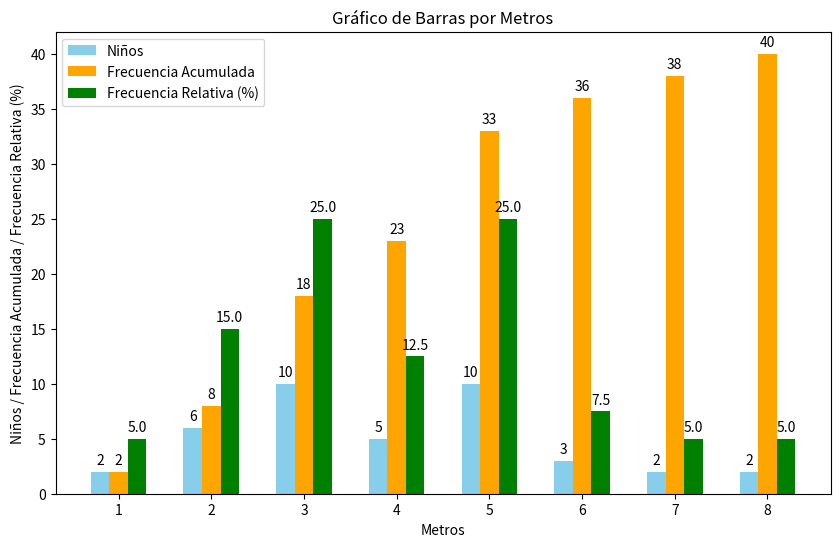

The matplotlib source for this figure:
import pandas as pd
import matplotlib.pyplot as plt


metros = []
ninnos = [2, 6, 10, 5, 10, 3, 2, 2]
tabla_registros = []


for i in range(1, 9):
    metros.append(i)

for metro, ninnos in zip(metros, ninnos):
    tabla_registros.extend([metro] * ninnos)

# Crear el DataFrame de la tabla de frecuencia
df_tabla_frecuencia = pd.DataFrame(tabla_registros, columns=['Metros'])

# Contar la frecuencia de cada metro y agregarlo como una columna
df_tabla_frecuencia['Niños'] = df_tabla_frecuencia.groupby('Metros')['Metros'].transform('count')

# Eliminar las filas duplicadas para obtener la tabla de frecuencia única
df_tabla_frecuencia = df_tabla_frecuencia.drop_duplicates().reset_index(drop=True)

print(df_tabla_frecuencia)



import pandas as pd
import matplotlib.pyplot as plt
import numpy as np

cantidad_ninnos = len(tabla_registros)

df_tabla_frecuencia['Frecuencia Relativa'] =  df_tabla_frecuencia['Niños'] / cantidad_ninnos * 100
df_tabla_frecuencia['Frecuencia Acumulada'] = df_tabla_frecuencia['Niños'].cumsum()


fig, ax = plt.subplots(figsize=(10, 6))


bar_width = 0.2
index = np.arange(len(df_tabla_frecuencia['Metros']))


barra_nino = ax.bar(index - bar_width, df_tabla_frecuencia['Niños'], bar_width, label='Niños', color='skyblue')
barra_f_acumulada = ax.bar(index, df_tabla_frecuencia['Frecuencia Acumulada'], bar_width, label='Frecuencia Acumulada', color='orange')
barra_f_relativa = ax.bar(index + bar_width, df_tabla_frecuencia['Frecuencia Relativa'], bar_width, label='Frecuencia Relativa (%)', color='green')


ax.set_xlabel('Metros')
ax.set_ylabel('Niños / Frecuencia Acumulada / Frecuencia Relativa (%)')
ax.set_title('Gráfico de Barras por Metros')
ax.set_xticks(index)
ax.set_xticklabels(df_tabla_frecuencia['Metros'])
ax.legend()

def autolabel(barra):
    for i in barra:
        height = i.get_height()
        ax.annotate('{}'.format(height),
                    xy=(i.get_x() + i.get_width() / 2, height),
                    xytext=(0, 3),  
                    textcoords="offset points",
                    ha='center', va='bottom')

autolabel(barra_nino)
autolabel(barra_f_acumulada)
autolabel(barra_f_relativa)


plt.show()


mediana_metros_ninos = np.median(tabla_registros)
media_aritmetica_metros_ninos = np.mean(tabla_registros)

para_moda = pd.Series(tabla_registros)
moda = para_moda.mode()
moda1 = moda[0]
moda2 = moda[1]

para_cuartiles = np.array(tabla_registros)
q1 = np.percentile(para_cuartiles, 25)
q2 = np.percentile(para_cuartiles, 50)
q3 = np.percentile(para_cuartiles, 75)

print(' Medidas de Tendencia Central '.center(85, '='))

print('_' * 85)
print("{:^10} {:^19} {:^12} {:^14} {:^14} {:^14}".format('Mediana', 'Media Aritmética', 'Moda (2)', 'Cuartil 1', 'Cuartil 2', 'Cuartil 3'))
print("{:^10} {:^19} {:^6} {:^6} {:^14} {:^14} {:^14}".format(mediana_metros_ninos, media_aritmetica_metros_ninos, moda1, moda2, q1, q2, q3))



varianza_metros_ninos = round(para_moda.var(), 6)
desv_std = round(para_moda.std(),  6)


print(' Medidas de Dispersión '. center(50, '='))
print('_' * 50)
print('{:^25} {:^25}'.format(' Varianza ', 'Desviación Estandar'))
print('{:^25} {:^25}'.format(varianza_metros_ninos, desv_std))



# Usando el teorema de Chebyshev, estableceremos 2 desviaciones standar en k segun formula (1 - 1/k**2) = porcentaje
k = 2


limite_inferior = media_aritmetica_metros_ninos - k * desv_std
limite_superior = media_aritmetica_metros_ninos + k * desv_std

print(f'Según los datos calculados media aritmética igual a {media_aritmetica_metros_ninos} y desviación estándar igual a {desv_std} y usando el teorema de Chebyshev para calcular los limites inferiores y superiores del rango del 75% de los registros')
print(f'Límite inferior (k={k}): {limite_inferior}')
print(f'Limite superior (k={k}): {limite_superior}')

